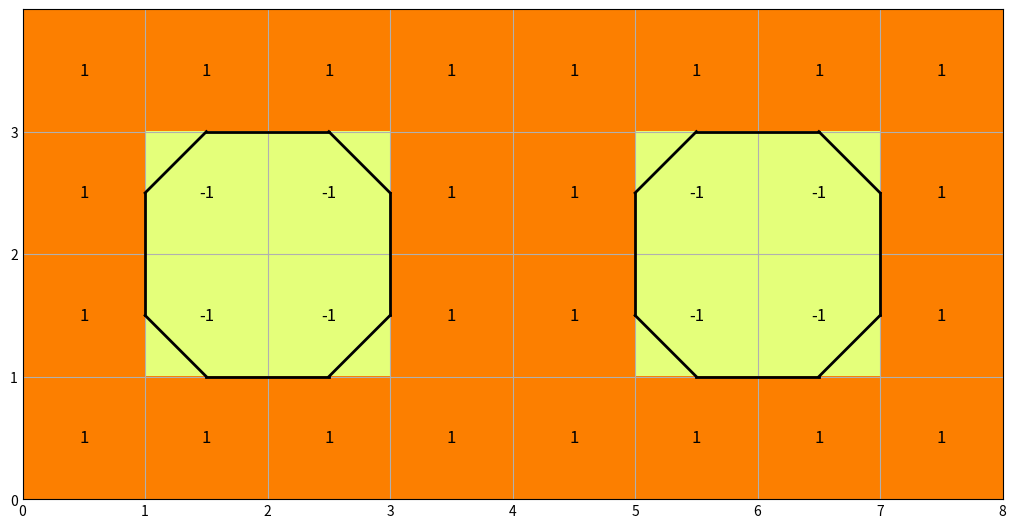

Generate this figure with matplotlib:
import numpy as np
import matplotlib.pyplot as plt
import time

# Create a grid
def create_and_display_grid(grid):
    plt.style.use('_mpl-gallery-nogrid')
    fig, ax = plt.subplots(figsize=(10, 7))
    ax.set_xlim(0, len(grid[0]))
    ax.set_ylim(0, len(grid))
    ax.set_aspect('equal')
    ax.grid(which='both')
    ax.set_xticks(np.arange(0, len(grid[0]), 1), minor=True)
    ax.set_yticks(np.arange(0, len(grid), 1))  # Set major y-ticks every 1 unit
    ax.set_yticks(np.arange(0, len(grid), 1), minor=True)  # Set minor y-ticks every 1 unit
    return fig, ax

# Will display the scalar values of each cell in the grid
def display_scalar_values(ax, grid, fontsize=12, color='k'):
    for i in range(len(grid)):
        for j in range(len(grid[0])):
            ax.text(j+0.5, i+0.5, str(grid[i][j]), ha='center', va='center', fontsize=fontsize, color=color)

def remove_scalar_values(ax):
    for text in ax.texts:
        text.set_visible(False)

# Put colors based on the scalar values
def display_scalar_colors(ax, grid, cmap='Wistia'):
    ax.imshow(np.flipud(grid), cmap=cmap, interpolation='none', extent=[0, len(grid[0]), 0, len(grid)])

# This function will display another grid on top of the existing grid with all the center of each cell, so this grid will be 1 unit smaller than the original grid and will be shifted by 0.5 unit
def display_edge_grid(ax, grid, color='blue', linewidth=1):
    shift = 0.5
    for i in range(len(grid) - 1):
        for j in range(len(grid[0]) - 1):
            ax.plot([j + 1 + shift, j+1 + shift], [i + shift, i+1 + shift], color, linewidth=linewidth)
            ax.plot([j + shift, j+1 + shift], [i+1 + shift, i+1 + shift], color, linewidth=linewidth)
            ax.plot([j + shift, j+shift], [i + shift, i+1 + shift], color, linewidth=linewidth)
            ax.plot([j + shift, j+1 + shift], [i + shift, i + shift], color, linewidth=linewidth)

def remove_edge_grid(ax):
    for line in ax.lines:
        line.set_visible(False)

def add_line(ax, x, y, color='k', linewidth=1):
    ax.plot(x, y, color, linewidth=linewidth)

def add_polyline(ax, polyline, color='k', linewidth=2):
    for i in range(len(polyline) - 1):
        add_line(ax, [polyline[i][0], polyline[i+1][0]], [polyline[i][1], polyline[i+1][1]], color, linewidth)
    add_line(ax, [polyline[-1][0], polyline[0][0]], [polyline[-1][1], polyline[0][1]], color, linewidth)

import matplotlib.pyplot as plt
import time

# Your functions here...

if __name__ == "__main__":
    grid = [(1, 1, 1, 1, 1, 1, 1, 1), (1, -1, -1, 1, 1, -1, -1, 1), (1, -1, -1, 1, 1, -1, -1, 1), (1, 1, 1, 1, 1, 1, 1, 1)]
    polyline_1 = [(1, 1.5), (1.5, 1), (2.5, 1), (3, 1.5), (3, 2.5), (2.5, 3), (1.5, 3), (1, 2.5)]
    Polyline_2 = [(5, 1.5), (5.5, 1), (6.5, 1), (7, 1.5), (7, 2.5), (6.5, 3), (5.5, 3), (5, 2.5)]
    fig, ax = create_and_display_grid(grid)
    plt.pause(2)  # Pause for 2 seconds
    display_scalar_values(ax, grid)
    plt.pause(2)  # Pause for 2 seconds
    display_scalar_colors(ax, grid)
    plt.pause(2)  # Pause for 2 seconds
    remove_scalar_values(ax)
    plt.pause(2)  # Pause for 2 seconds
    display_edge_grid(ax, grid)
    plt.pause(2)  # Pause for 2 seconds
    add_polyline(ax, polyline_1)
    plt.pause(2)  # Pause for 2 seconds
    add_polyline(ax, Polyline_2)
    plt.pause(2)  # Pause for 2 seconds
    remove_edge_grid(ax)
    display_scalar_values(ax, grid)
    add_polyline(ax, polyline_1)
    add_polyline(ax, Polyline_2)
    plt.show()